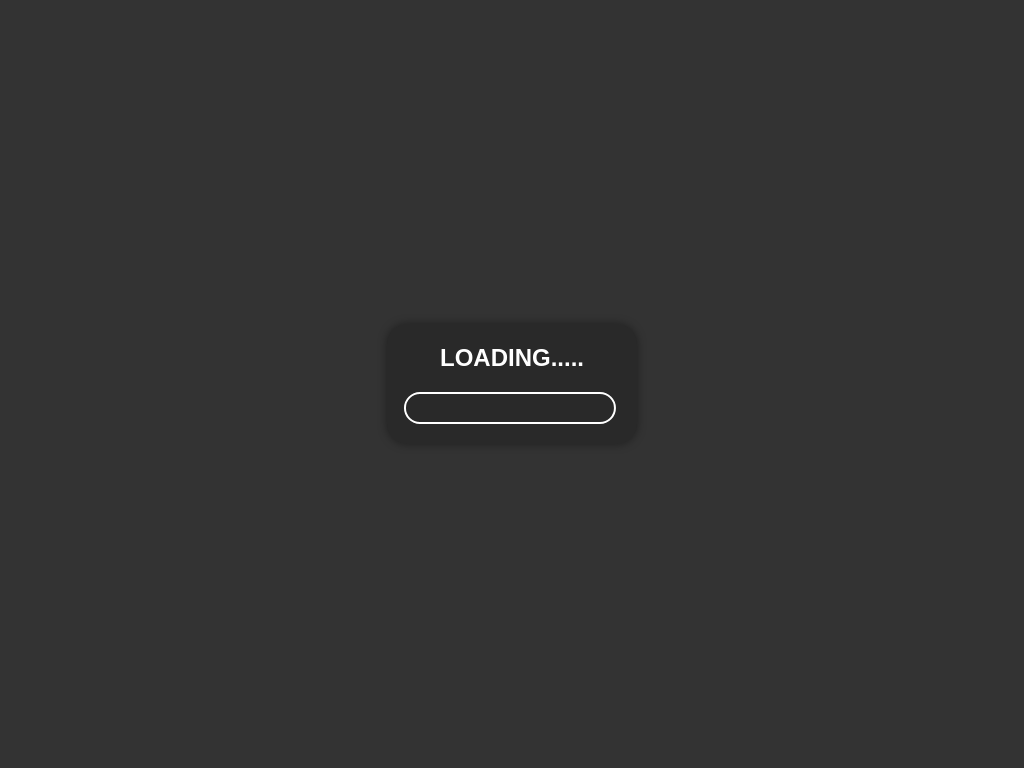

Give the HTML and CSS whose rendering is this image.

<!-- file: index.html -->
<!DOCTYPE html>
<html lang="en">
<head>
    <meta charset="UTF-8">
    <meta name="viewport" content="width=device-width, initial-scale=1.0">
    <title>Pure CSS Loading Animation</title>
<link rel="stylesheet" href="frontendfocus.css">
</head>
<body>
    <div class="mainDiv">
	<div class="innerDiv">
		<h2>LOADING.....</h2>
		<div class="bar">
			<div class="mainBar"></div>
		</div>
	</div>
</div>
</body>
</html>

/* file: frontendfocus.css */
body{
	margin: 0;
	padding: 0;
	box-sizing: border-box;
	background: #333;
	justify-content: center;
	align-items: center;
	display: flex;
	min-height: 100vh;
}


.mainDiv{
	width: 100%;
	max-width: 250px;
	height: 120px;
	background: rgba(0,0,0,0.2);
	border-radius: 20px;
	box-shadow: 0 0 10px rgba(0,0,0,0.4);
}

.innerDiv{
	text-align: center;
}

h2{
	text-transform: uppercase;
	color: #fff;
	font-family: sans-serif;
}

.bar{
	width: 100%;
	max-width: 200px;
	height: 20px;
	padding: 4px;
	border: 2px solid #fff;
	border-radius: 20px;
	transform: translateX(8%);
	overflow: hidden;
}

.mainBar{
	width: 100%;
	max-width: 0;
	height: 20px;
	background: #fff;
	border-radius: 10px;
	animation: animate 5s infinite;
}

@keyframes animate{
	0%{
		max-width: 0%;
	}

	20%{
		max-width: 20%;
	}

	90%{
		max-width: 50%;
	}

	93%{
		max-width: 80%;
	}

	100%{
		max-width: 100%;
	}
}
